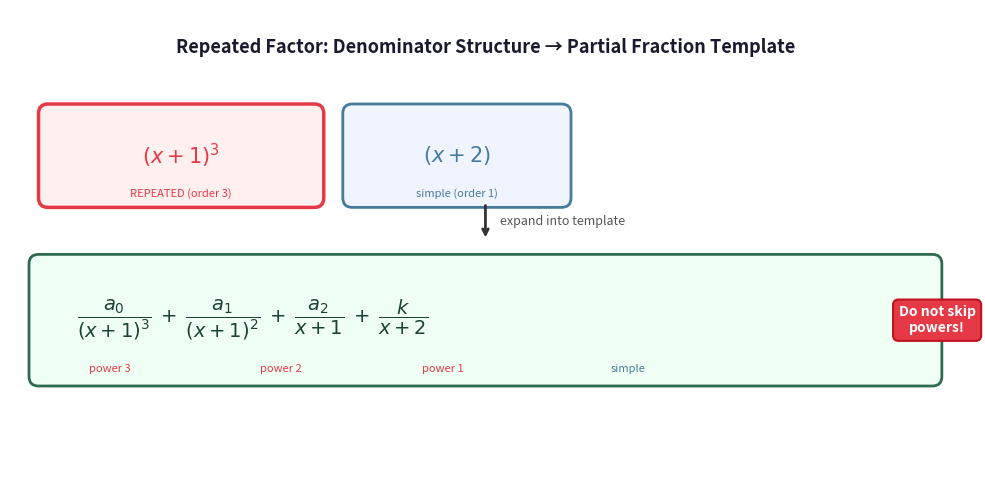

Here is the Python script that generated this plot: (Note: this script raises an exception after producing the figure.)
import matplotlib
matplotlib.use('Agg')
import matplotlib.pyplot as plt
import matplotlib.patches as mpatches
from matplotlib.patches import FancyBboxPatch

fig, ax = plt.subplots(figsize=(10, 5))
ax.set_xlim(0, 10)
ax.set_ylim(0, 5)
ax.axis('off')
fig.patch.set_facecolor('white')

# Title
ax.text(5, 4.6, 'Repeated Factor: Denominator Structure → Partial Fraction Template',
        ha='center', va='center', fontsize=13, fontweight='bold', color='#1a1a2e')

# --- Top row: denominator factor boxes ---
# Box 1: (x+1)^3 highlighted
bbox1 = FancyBboxPatch((0.4, 3.0), 2.8, 0.9, boxstyle='round,pad=0.1',
                        linewidth=2.5, edgecolor='#e63946', facecolor='#fff0f0')
ax.add_patch(bbox1)
ax.text(1.8, 3.45, r'$(x+1)^3$', ha='center', va='center', fontsize=15, color='#e63946', fontweight='bold')
ax.text(1.8, 3.05, 'REPEATED (order 3)', ha='center', va='center', fontsize=8, color='#e63946', style='italic')

# Box 2: (x+2) simple
bbox2 = FancyBboxPatch((3.6, 3.0), 2.2, 0.9, boxstyle='round,pad=0.1',
                        linewidth=2, edgecolor='#457b9d', facecolor='#f0f4ff')
ax.add_patch(bbox2)
ax.text(4.7, 3.45, r'$(x+2)$', ha='center', va='center', fontsize=15, color='#457b9d', fontweight='bold')
ax.text(4.7, 3.05, 'simple (order 1)', ha='center', va='center', fontsize=8, color='#457b9d', style='italic')

# Arrow down
ax.annotate('', xy=(5, 2.55), xytext=(5, 2.95),
            arrowprops=dict(arrowstyle='->', color='#333333', lw=2))
ax.text(5.15, 2.75, 'expand into template', ha='left', va='center', fontsize=9, color='#555555')

# --- Bottom row: template ---
template_bg = FancyBboxPatch((0.3, 1.1), 9.4, 1.2, boxstyle='round,pad=0.1',
                              linewidth=2, edgecolor='#2d6a4f', facecolor='#f0fff4')
ax.add_patch(template_bg)

ax.text(0.7, 1.7,
        r'$\dfrac{a_0}{(x+1)^3}$  $+$  $\dfrac{a_1}{(x+1)^2}$  $+$  $\dfrac{a_2}{x+1}$  $+$  $\dfrac{k}{x+2}$',
        ha='left', va='center', fontsize=14, color='#1b4332')

# Bracket labels under template terms
for xpos, label, col in [(1.05, 'power 3', '#e63946'), (2.85, 'power 2', '#e63946'),
                          (4.55, 'power 1', '#e63946'), (6.5, 'simple', '#457b9d')]:
    ax.text(xpos, 1.18, label, ha='center', va='center', fontsize=8,
            color=col, style='italic')

# Red side note
ax.text(9.75, 1.7, 'Do not skip\npowers!', ha='center', va='center', fontsize=10,
        color='white', fontweight='bold',
        bbox=dict(boxstyle='round,pad=0.4', facecolor='#e63946', edgecolor='#c1121f', linewidth=1.5))

plt.tight_layout()
plt.savefig(r"/Users/chenghaoxiang/.openclaw/workspace/tutor-openclaw-ui/generated/fig-1777195949188-s6vioujj.png", dpi=150, bbox_inches="tight")
